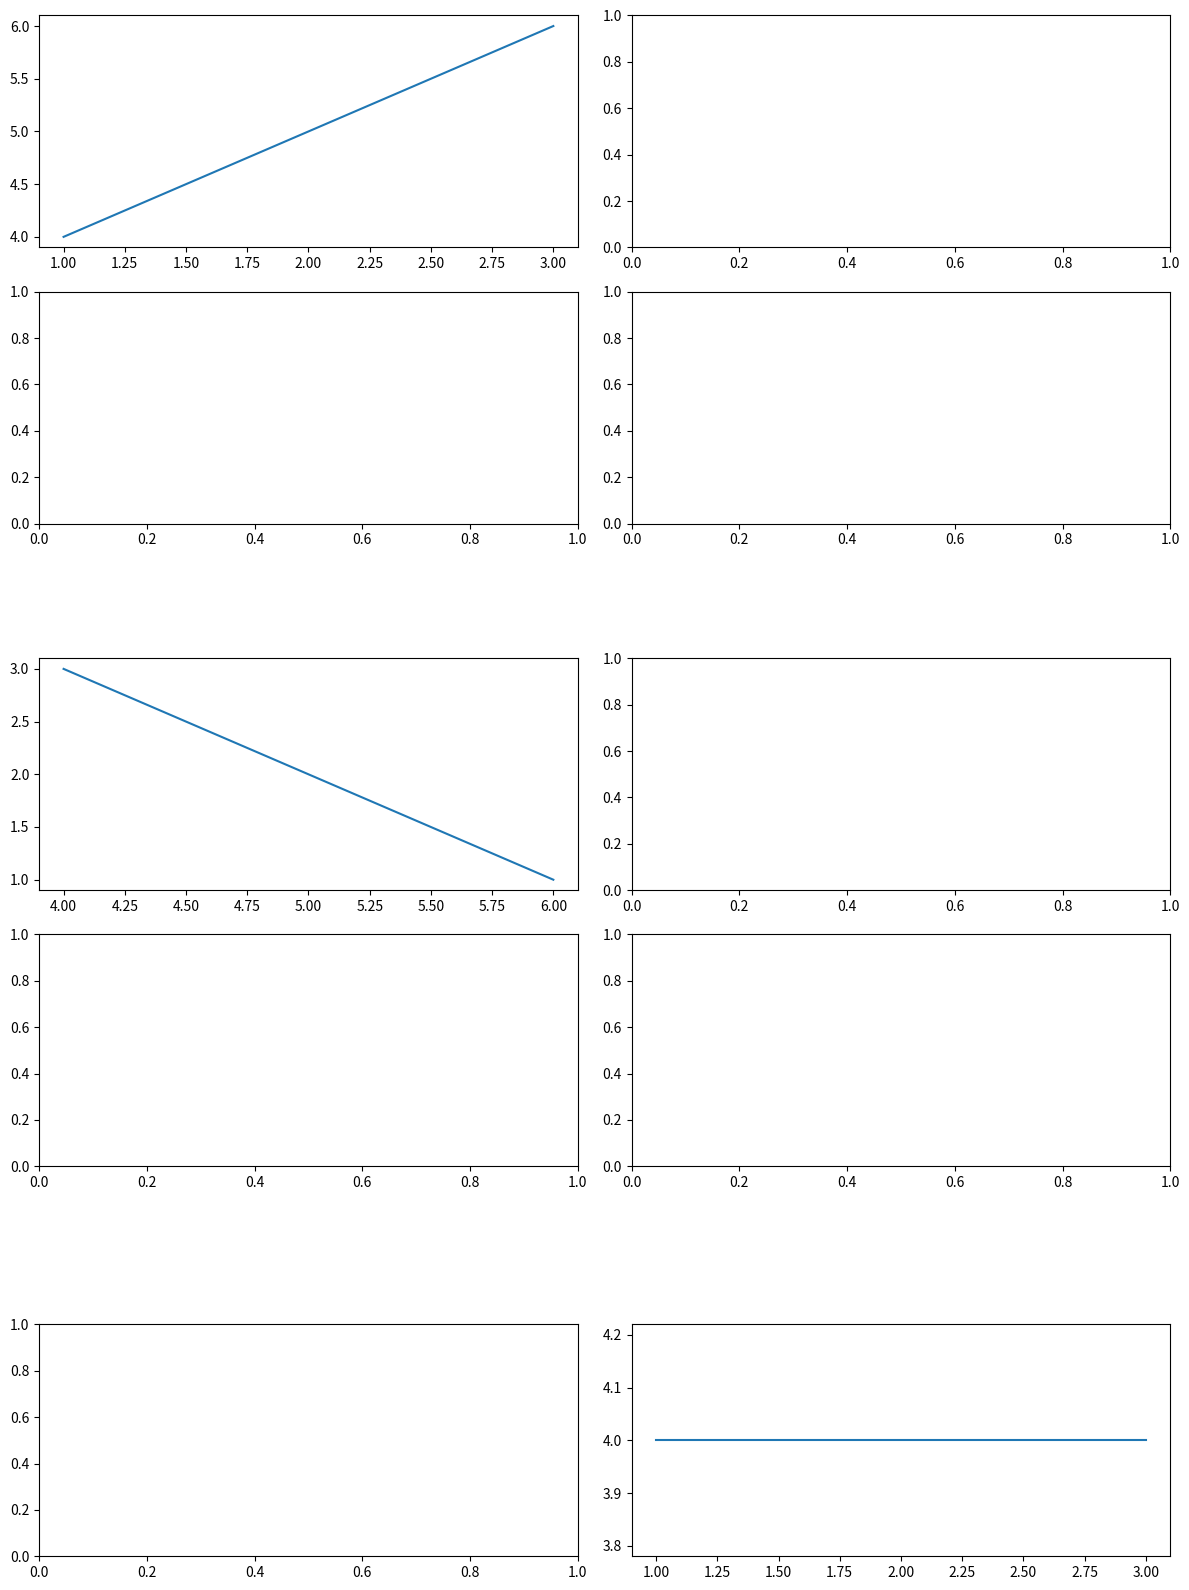

Write Python code to recreate this figure.
import matplotlib.pyplot as plt
import matplotlib.gridspec as gridspec
import numpy as np

# Create a figure
fig = plt.figure(figsize=(12, 16))

# Create a 4x4 grid layout
gs = gridspec.GridSpec(
    7, 2, figure=fig, height_ratios=[1, 1, 0.2, 1, 1, 0.3, 1]
)

search_type_plots = np.empty(shape=(2, 2), dtype=object)
search_time_plots = np.empty(shape=(2, 2), dtype=object)
eval_score_plots = np.empty(shape=(1, 2), dtype=object)

for gs_row in range(2):
    for gs_col in range(2):
        search_type_plots[gs_row, gs_col] = fig.add_subplot(gs[gs_row, gs_col])

for gs_row in range(3, 5):
    for gs_col in range(2):
        search_time_plots[gs_row - 3, gs_col] = fig.add_subplot(
            gs[gs_row, gs_col]
        )

for gs_row in range(6, 7):
    for gs_col in range(2):
        eval_score_plots[gs_row - 6, gs_col] = fig.add_subplot(
            gs[gs_row, gs_col]
        )

search_type_plots[0, 0].plot([1, 2, 3], [4, 5, 6])
search_time_plots[0, 0].plot([4, 5, 6], [3, 2, 1])
eval_score_plots[0, 1].plot([1, 2, 3], [4, 4, 4])

# Display the figure
plt.tight_layout()
plt.show()
